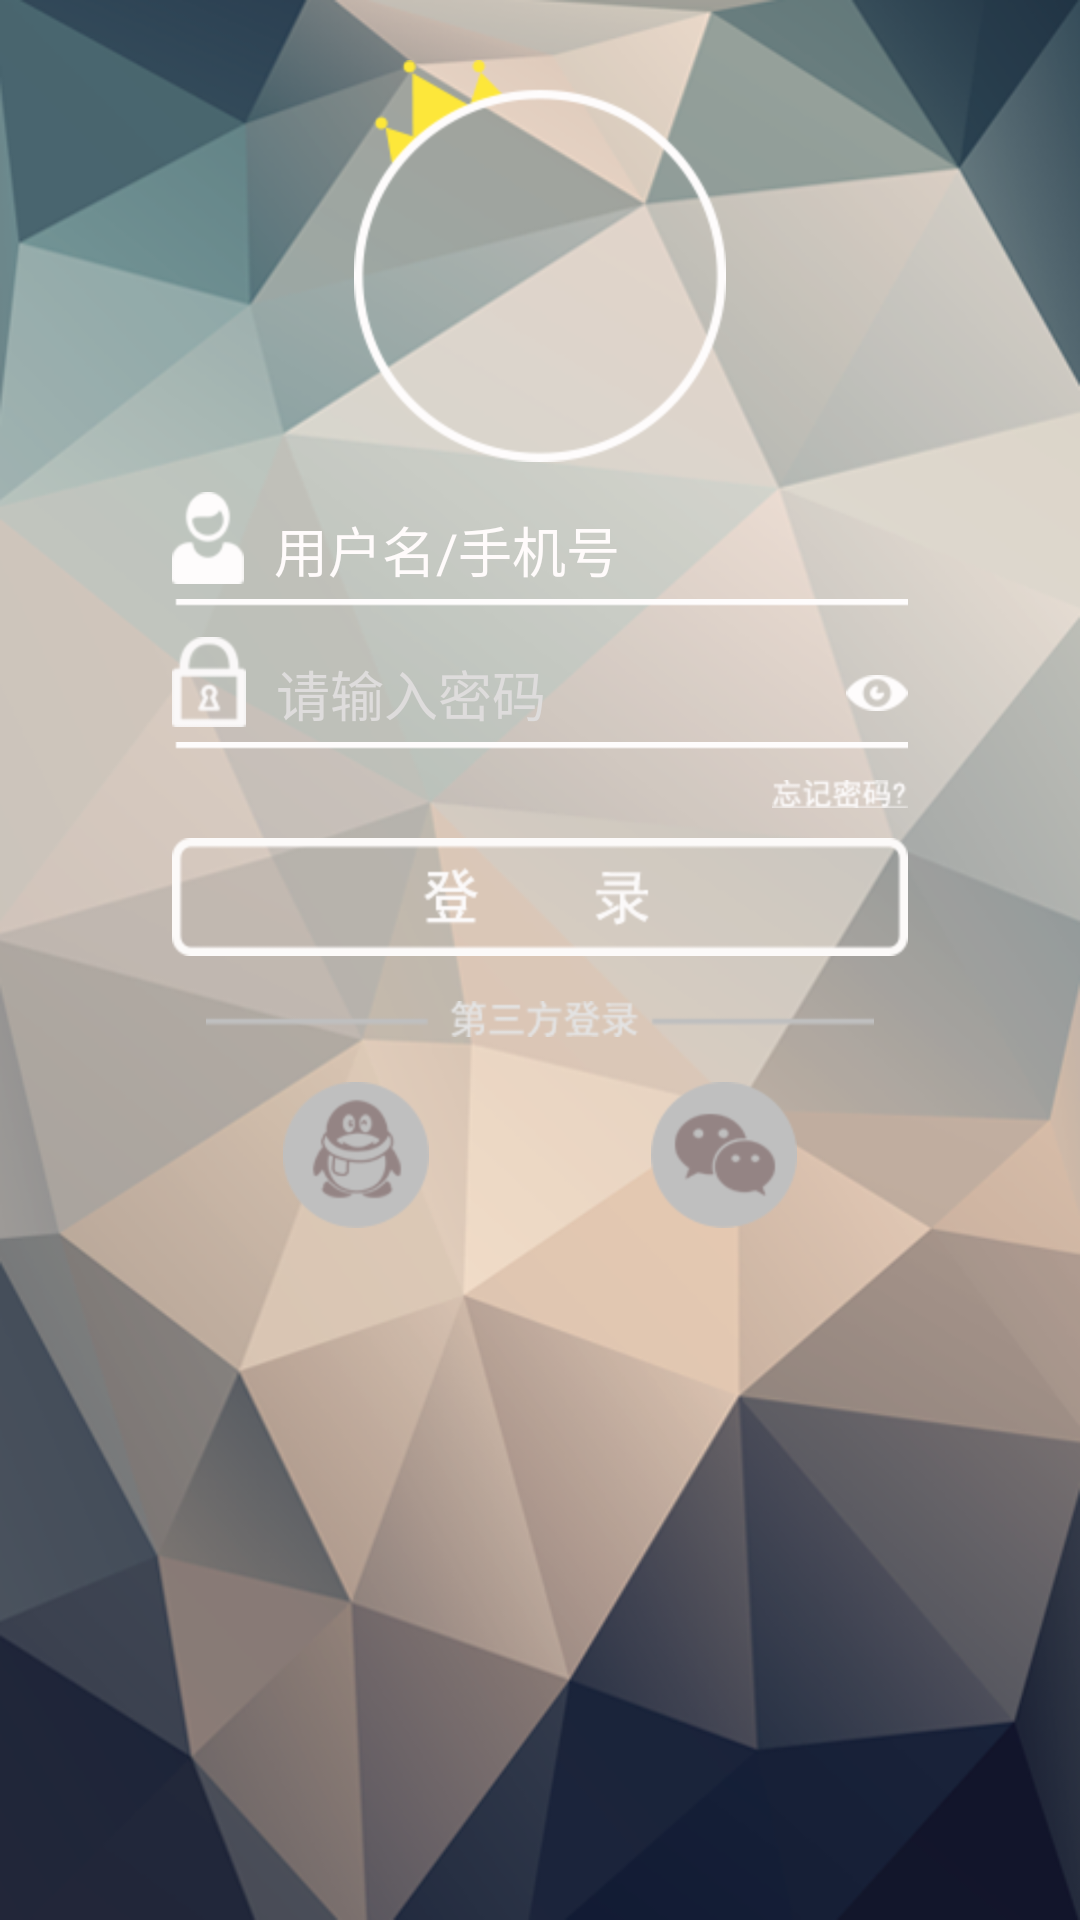

Here is an Android app screen rendered from its layout file. Give the layout XML and the strings, colors and styles it references.
<!-- AndroidManifest.xml: application theme android:Theme.Light.NoTitleBar -->
<!-- res/layout/activity_login.xml -->
<?xml version="1.0" encoding="utf-8"?>
<RelativeLayout xmlns:android="http://schemas.android.com/apk/res/android"
    android:orientation="vertical" android:layout_width="match_parent"
    android:layout_height="match_parent"
    android:background="@mipmap/login_background">

    <ImageView
        android:id="@+id/login_user_icon"
        android:layout_width="wrap_content"
        android:layout_height="wrap_content"
        android:src="@mipmap/img_icon"
        android:layout_centerHorizontal="true"
        android:layout_marginTop="20dp"/>

    <RelativeLayout
        android:id="@+id/login_rl_user"
        android:layout_width="wrap_content"
        android:layout_height="wrap_content"
        android:orientation="horizontal"
        android:layout_centerHorizontal="true"
        android:layout_marginTop="10dp"
        android:layout_below="@id/login_user_icon">
        <ImageView
            android:id="@+id/login_img_user"
            android:layout_width="wrap_content"
            android:layout_height="wrap_content"
            android:layout_gravity="center"
            android:src="@mipmap/img_user"/>
        <EditText
            android:id="@+id/login_et_user"
            android:layout_width="wrap_content"
            android:layout_height="wrap_content"
            android:layout_toRightOf="@id/login_img_user"
            android:layout_marginLeft="10dp"
            android:layout_centerVertical="true"
            android:singleLine="true"
            android:hint="用户名/手机号"
            android:textColorHint="#fffffbfb"
            android:background="@mipmap/user_hint"/>


        <ImageView
            android:id="@+id/login_img_separate1"
            android:layout_width="wrap_content"
            android:layout_height="wrap_content"
            android:layout_below="@id/login_img_user"
            android:src="@mipmap/img_separate"
            android:layout_marginTop="5dp"
            android:layout_centerHorizontal="true"/>
    </RelativeLayout>

    <RelativeLayout
        android:id="@+id/login_rl_password"
        android:layout_width="wrap_content"
        android:layout_height="wrap_content"
        android:orientation="horizontal"
        android:layout_centerHorizontal="true"
        android:layout_marginTop="10dp"
        android:layout_below="@id/login_rl_user">
        <ImageView
            android:id="@+id/login_img_password"
            android:layout_width="wrap_content"
            android:layout_height="wrap_content"
            android:layout_gravity="center"
            android:src="@mipmap/img_password"/>
        <EditText
            android:id="@+id/login_et_password"
            android:layout_width="wrap_content"
            android:layout_height="wrap_content"
            android:password="true"
            android:layout_toRightOf="@id/login_img_password"
            android:layout_marginLeft="10dp"
            android:layout_centerVertical="true"
            android:singleLine="true"
            android:hint="请输入密码"
            android:textColorHint="@color/gray"
            android:background="@mipmap/user_hint"/>


        <ImageView
            android:id="@+id/login_img_separate2"
            android:layout_width="wrap_content"
            android:layout_height="wrap_content"
            android:layout_below="@id/login_img_password"
            android:src="@mipmap/img_separate"
            android:layout_marginTop="5dp"
            android:layout_centerHorizontal="true"/>
        <ImageView
            android:id="@+id/login_img_visible"
            android:layout_width="wrap_content"
            android:layout_height="wrap_content"
            android:src="@mipmap/img_password_visible"
            android:layout_alignRight="@id/login_img_separate2"
            android:layout_centerVertical="true"/>
    </RelativeLayout>

    <ImageView
        android:id="@+id/login_img_forgetpassword"
        android:layout_width="wrap_content"
        android:layout_height="wrap_content"
        android:src="@mipmap/img_forgetpassword"
        android:layout_below="@id/login_rl_password"
        android:layout_alignRight="@id/login_rl_password"
        android:layout_marginTop="10dp"/>

    <Button
        android:id="@+id/login_btn_login"
        android:layout_width="wrap_content"
        android:layout_height="wrap_content"
        android:background="@mipmap/btn_login"
        android:layout_below="@id/login_img_forgetpassword"
        android:layout_marginTop="10dp"
        android:layout_centerHorizontal="true"/>

    <ImageView
        android:id="@+id/login_img_thirdseparate"
        android:layout_width="wrap_content"
        android:layout_height="wrap_content"
        android:src="@mipmap/img_separate_third"
        android:layout_below="@id/login_btn_login"
        android:layout_centerHorizontal="true"
        android:layout_marginTop="15dp"/>

    <LinearLayout
        android:id="@+id/login_rl_thirdlogin"
        android:layout_width="wrap_content"
        android:layout_height="wrap_content"
        android:weightSum="2"
        android:layout_marginTop="15dp"
        android:layout_below="@id/login_img_thirdseparate"
        android:layout_alignRight="@id/login_btn_login"
        android:layout_alignLeft="@id/login_btn_login"
        android:layout_centerHorizontal="true">
        <ImageView
            android:id="@+id/login_tecent_third"
            android:layout_width="wrap_content"
            android:layout_height="wrap_content"
            android:layout_weight="1"
            android:src="@mipmap/tecent_third"/>

        <ImageView
            android:id="@+id/login_wechat_third"
            android:layout_width="wrap_content"
            android:layout_height="wrap_content"
            android:layout_weight="1"
            android:src="@mipmap/wechat_third"/>
    </LinearLayout>

</RelativeLayout>
<!-- resources referenced by this layout -->
<resources>
  <color name="gray">#dedcdc</color>
  <!-- mipmap btn_login: png bitmap (mipmap-hdpi, 4509 bytes) -->
  <!-- mipmap img_forgetpassword: png bitmap (mipmap-hdpi, 3516 bytes) -->
  <!-- mipmap img_icon: png bitmap (mipmap-hdpi, 8701 bytes) -->
  <!-- mipmap img_password: png bitmap (mipmap-hdpi, 3656 bytes) -->
  <!-- mipmap img_password_visible: png bitmap (mipmap-hdpi, 3364 bytes) -->
  <!-- mipmap img_separate: png bitmap (mipmap-hdpi, 2830 bytes) -->
  <!-- mipmap img_separate_third: png bitmap (mipmap-hdpi, 4099 bytes) -->
  <!-- mipmap img_user: png bitmap (mipmap-hdpi, 3619 bytes) -->
  <!-- mipmap login_background: png bitmap (mipmap-hdpi, 171382 bytes) -->
  <!-- mipmap tecent_third: png bitmap (mipmap-hdpi, 6539 bytes) -->
  <!-- mipmap user_hint: png bitmap (mipmap-hdpi, 2845 bytes) -->
  <!-- mipmap wechat_third: png bitmap (mipmap-hdpi, 5407 bytes) -->
</resources>
